Run: headless pygame with SDL's dummy video driver; simulated clock (each Clock.tick advances the game by its frame time, no real sleeping); random seed 0; keys injected as events and as key.get_pressed() state; no mouse input.
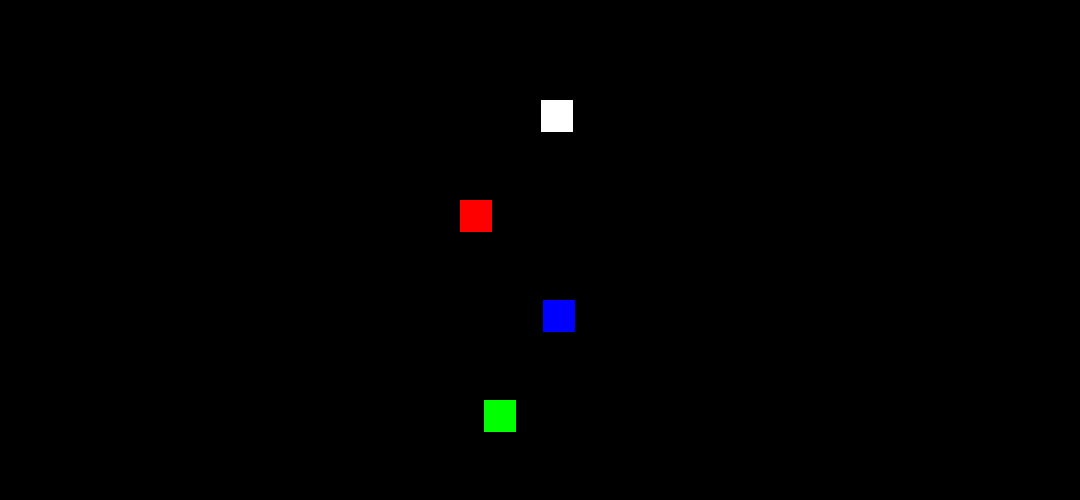
Frame 1 of 1 · flips 1–60 · no input

The pygame program that drew these frames:

import pygame as py
import time
import random

#py.init()
py.font.init()

WIDTH = 1080
LENGTH = 500

BLACK = (0, 0, 0)
WHITE = (255, 255, 255)
RED = (255, 0, 0)
BLUE = (0, 0, 255)
GREEN = (0, 255, 0)

screen = py.display.set_mode((WIDTH, LENGTH))
clock = py.time.Clock()
FPS = 60

class Car:
    def __init__(self, color, x, y, acceleration, maxspeed):
        super().__init__()
        self.color = color
        self.image = py.Surface((32,32))
        self.image.fill(color)
        self.rect = py.Rect((x, y), (32, 32))
        #self.speed = speed
        self.acceleration = acceleration
        self.maxspeed = maxspeed
        self.changex = 0

    def update(self):
        screen.blit(self.image, self.rect)
        if (self.rect.x < WIDTH - 32):
           self.changex += self.acceleration
           if abs(self.changex) >= self.maxspeed:
               self.changex = self.changex / abs(self.changex) * self.maxspeed
            
           self.rect.x += self.changex
           

    def cars_x(self):
        return self.rect.x

accellist = [1,2,3,4,5]
maxspeedlist = [6,7,8,9,10,11]

randaccel1 = random.choice(accellist)
randmaxspeed1 = random.choice(maxspeedlist)
randaccel2 = random.choice(accellist)
randmaxspeed2 = random.choice(maxspeedlist)
randaccel3 = random.choice(accellist)
randmaxspeed3 = random.choice(maxspeedlist)
randaccel4 = random.choice(accellist)
randmaxspeed4 = random.choice(maxspeedlist)

car1 = Car(WHITE, 16, 100, randaccel1, randmaxspeed1)
car2 = Car(RED, 16, 200, randaccel2, randmaxspeed2)
car3 = Car(BLUE, 16, 300, randaccel3, randmaxspeed3)
car4 = Car(GREEN, 16, 400, randaccel4, randmaxspeed4)

not_finished = True

while not_finished:
    font = py.font.SysFont("comicsansms", 55)
    testing_word = font.render("Hello World", 1, WHITE)

    screen.blit(testing_word, ((WIDTH / 2 - testing_word.get_width() / 2) - 15, 40))

    car1pos = car1.cars_x()
    car2pos = car2.cars_x()
    car3pos = car3.cars_x()
    car4pos = car4.cars_x()

    carpos_dict = {
        'Car 1': car1pos, 
        'Car 2': car2pos, 
        'Car 3': car3pos, 
        'Car 4': car4pos
        }

    sorted_tuple = sorted(carpos_dict.items(), key=lambda item: item[1], reverse=True)
    carpos_dict_sorted = {k: v for k, v in sorted_tuple}
    #print(carpos_dict_sorted)

    first = (next(iter(carpos_dict_sorted)))
    #print(first)

    screen.fill(BLACK)

    for event in py.event.get():
        if event.type == py.QUIT:
            quit()

    car1.update()
    car2.update()
    car3.update()
    car4.update()

    for value in carpos_dict_sorted:
        if carpos_dict_sorted[value] >= WIDTH - 35:
            not_finished = False

    py.display.update()  # Or pygame.display.flip()
    clock.tick(30)

print('WINNER')
print(first)
time.sleep(2)
